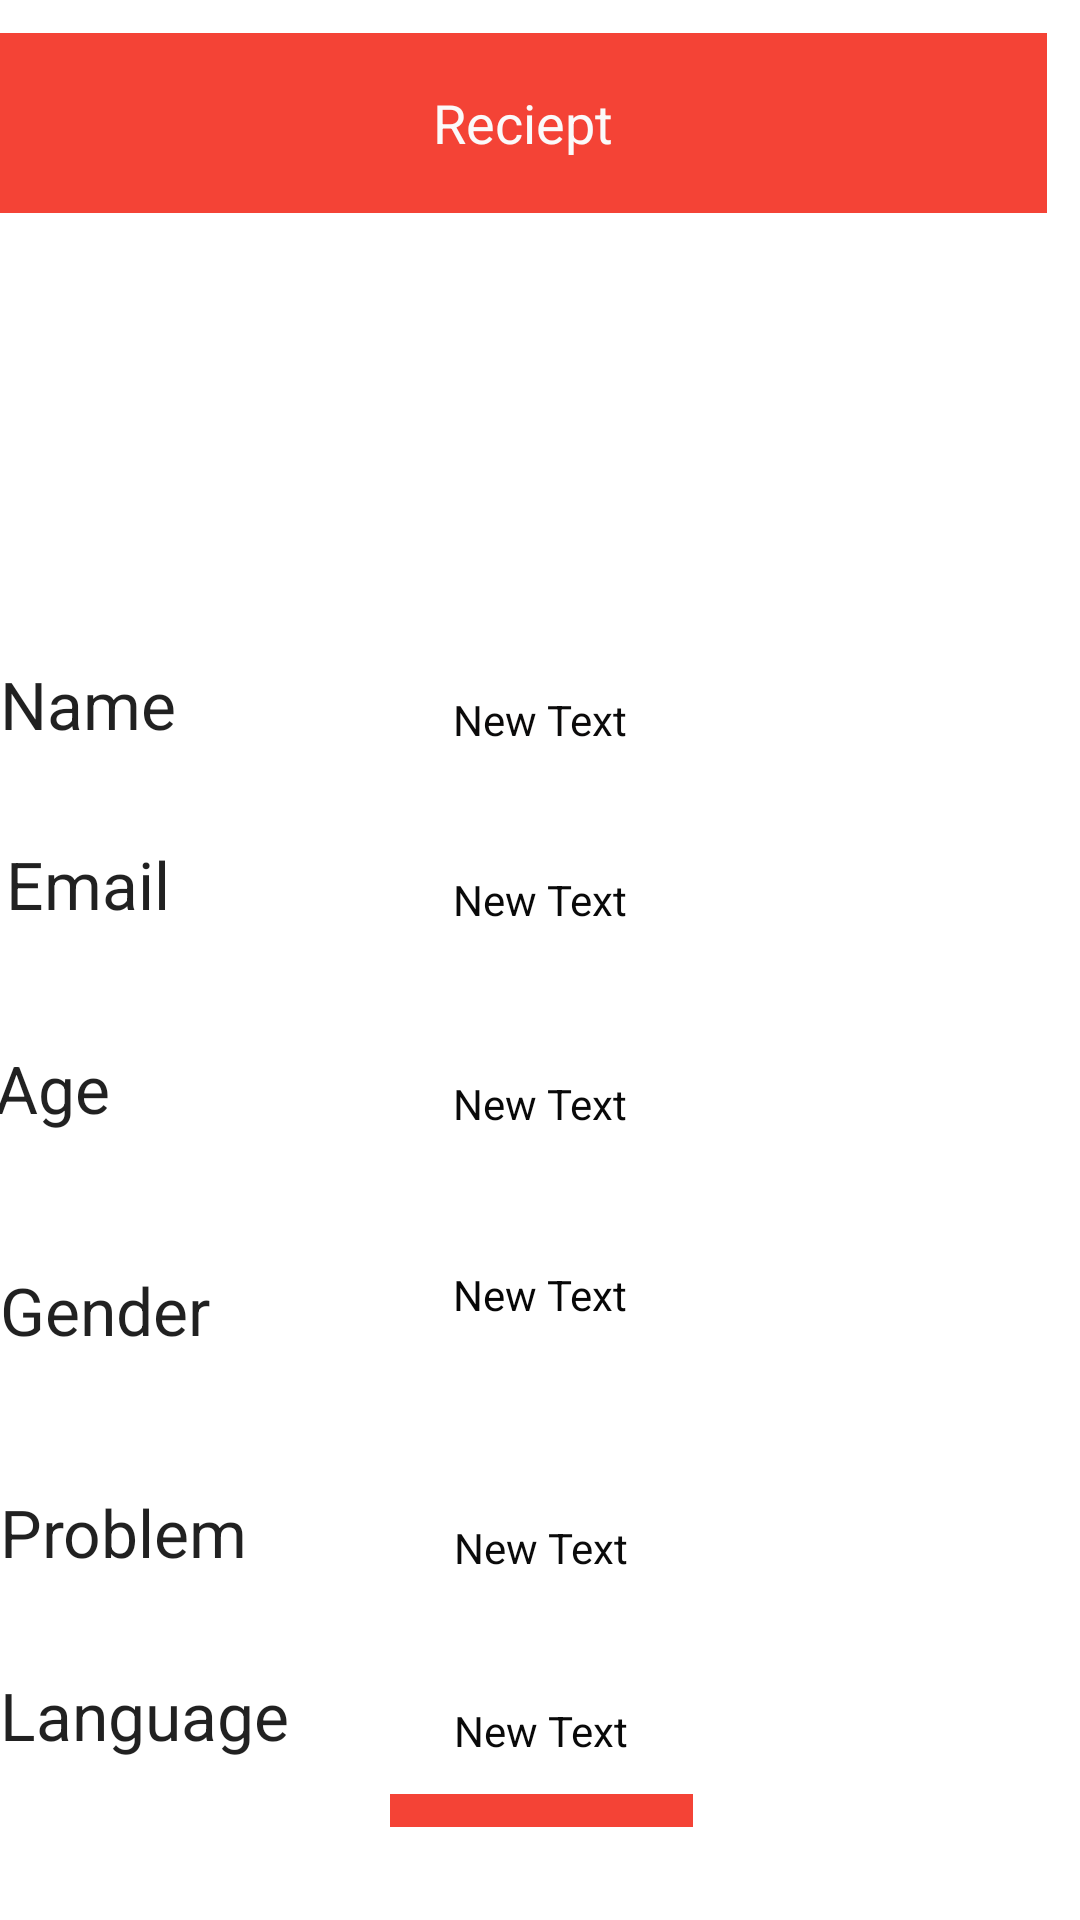

Produce the Android XML layout that renders to this screen, including the resource entries it uses.
<!-- AndroidManifest.xml: application theme Theme.Switchdoc -->
<!-- res/layout/activity_main2.xml -->
<?xml version="1.0" encoding="utf-8"?>
<RelativeLayout xmlns:android="http://schemas.android.com/apk/res/android"
    xmlns:tools="http://schemas.android.com/tools"
    android:layout_width="match_parent"
    android:layout_height="match_parent"
    tools:context=".MainActivity2">

    <TextView
        android:id="@+id/textView6"
        android:layout_width="wrap_content"
        android:layout_height="wrap_content"
        android:layout_alignParentStart="true"
        android:layout_alignParentLeft="true"
        android:layout_alignParentTop="true"
        android:layout_marginStart="0dp"
        android:layout_marginLeft="0dp"
        android:layout_marginTop="220dp"
        android:text="Name"
        android:textAppearance="?android:attr/textAppearanceLarge" />

    <TextView
        android:id="@+id/name"
        android:layout_width="wrap_content"
        android:layout_height="wrap_content"
        android:layout_alignBottom="@+id/textView6"
        android:layout_centerHorizontal="true"
        android:text="New Text"
        android:textColor="#0B0A0A" />

    <TextView
        android:id="@+id/textView8"
        android:layout_width="wrap_content"
        android:layout_height="wrap_content"
        android:layout_below="@+id/textView6"
        android:layout_alignParentStart="true"
        android:layout_alignParentLeft="true"
        android:layout_marginTop="50dp"
        android:textAppearance="?android:attr/textAppearanceLarge" />

    <TextView
        android:id="@+id/textView9"
        android:layout_width="wrap_content"
        android:layout_height="wrap_content"
        android:layout_alignParentStart="true"
        android:layout_alignParentLeft="true"
        android:layout_alignParentTop="true"
        android:layout_marginStart="2dp"
        android:layout_marginLeft="2dp"
        android:layout_marginTop="280dp"
        android:text="Email"
        android:textAppearance="?android:attr/textAppearanceLarge" />

    <TextView
        android:id="@+id/email"
        android:layout_width="wrap_content"
        android:layout_height="wrap_content"
        android:layout_alignStart="@+id/name"
        android:layout_alignLeft="@+id/name"
        android:layout_alignBottom="@+id/textView9"
        android:text="New Text"
        android:textColor="#090909" />

    <TextView
        android:id="@+id/textView11"
        android:layout_width="wrap_content"
        android:layout_height="wrap_content"
        android:layout_alignParentStart="true"
        android:layout_alignParentLeft="true"
        android:layout_alignParentTop="true"
        android:layout_marginStart="-2dp"
        android:layout_marginLeft="-2dp"
        android:layout_marginTop="348dp"
        android:text="Age"
        android:textAppearance="?android:attr/textAppearanceLarge" />

    <TextView
        android:id="@+id/age"
        android:layout_width="wrap_content"
        android:layout_height="wrap_content"
        android:layout_alignBottom="@+id/textView11"
        android:layout_centerHorizontal="true"
        android:text="New Text"
        android:textColor="#090909" />

    <TextView
        android:id="@+id/textView13"
        android:layout_width="wrap_content"
        android:layout_height="wrap_content"
        android:layout_alignParentStart="true"
        android:layout_alignParentLeft="true"
        android:layout_alignParentTop="true"
        android:layout_marginStart="0dp"
        android:layout_marginLeft="0dp"
        android:layout_marginTop="422dp"
        android:text="Gender"
        android:textAppearance="?android:attr/textAppearanceLarge" />

    <TextView
        android:id="@+id/textView15"
        android:layout_width="102dp"
        android:layout_height="wrap_content"
        android:layout_alignEnd="@+id/textView13"
        android:layout_alignRight="@+id/textView13"
        android:layout_alignParentTop="true"
        android:layout_marginTop="496dp"
        android:layout_marginEnd="-31dp"
        android:layout_marginRight="-31dp"
        android:text="Problem"
        android:textAppearance="?android:attr/textAppearanceLarge" />

    <TextView
        android:id="@+id/gender"
        android:layout_width="wrap_content"
        android:layout_height="wrap_content"
        android:layout_alignStart="@+id/age"
        android:layout_alignLeft="@+id/age"
        android:layout_alignTop="@+id/textView13"
        android:text="New Text"
        android:textColor="#070707" />

    <TextView
        android:id="@+id/branch"
        android:layout_width="wrap_content"
        android:layout_height="wrap_content"
        android:layout_alignBottom="@+id/textView15"
        android:layout_centerHorizontal="true"
        android:gravity="center_horizontal|center_vertical"
        android:text="New Text"
        android:textColor="#0B0B0B" />

    <TextView
        android:id="@+id/textView10"
        android:layout_width="wrap_content"
        android:layout_height="wrap_content"
        android:layout_alignParentTop="true"
        android:layout_marginTop="557dp"
        android:text="Language"
        android:textAppearance="?android:attr/textAppearanceLarge" />

    <TextView
        android:id="@+id/language"
        android:layout_width="wrap_content"
        android:layout_height="wrap_content"
        android:layout_alignStart="@+id/branch"
        android:layout_alignLeft="@+id/branch"
        android:layout_alignBottom="@+id/textView10"
        android:gravity="center_horizontal|center_vertical"
        android:text="New Text"
        android:textColor="#090909" />


    <TextView
        android:id="@+id/textView12"
        android:layout_width="396dp"
        android:layout_height="60dp"
        android:layout_alignParentEnd="true"
        android:layout_alignParentRight="true"
        android:layout_alignParentBottom="true"
        android:layout_marginEnd="11dp"
        android:layout_marginRight="11dp"
        android:layout_marginBottom="569dp"
        android:background="#F44336"
        android:gravity="center|center_horizontal"
        android:text="Reciept"
        android:textColor="#FBFAFA"
        android:textSize="18sp" />

    <Button
        android:id="@+id/button"
        android:layout_width="152dp"
        android:layout_height="80dp"
        android:layout_alignParentStart="true"
        android:layout_alignParentLeft="true"
        android:layout_alignParentTop="true"
        android:layout_alignParentEnd="true"
        android:layout_alignParentRight="true"
        android:layout_alignParentBottom="true"
        android:layout_marginStart="130dp"
        android:layout_marginLeft="130dp"
        android:layout_marginTop="609dp"
        android:layout_marginEnd="129dp"
        android:layout_marginRight="129dp"
        android:layout_marginBottom="42dp"
        android:background="#F44336"
        android:onClick="Submit"
        android:text="Submit" />

</RelativeLayout>
<!-- resources referenced by this layout -->
<resources>
  <style name="Theme.Switchdoc" parent="Theme.MaterialComponents.DayNight.DarkActionBar">
          
          <item name="colorPrimary">@color/purple_500</item>
          <item name="colorPrimaryVariant">@color/purple_700</item>
          <item name="colorOnPrimary">@color/white</item>
          
          <item name="colorSecondary">@color/teal_200</item>
          <item name="colorSecondaryVariant">@color/teal_700</item>
          <item name="colorOnSecondary">@color/black</item>
          
          <item name="android:statusBarColor" tools:targetApi="l">?attr/colorPrimaryVariant</item>
          
      </style>
  <!-- not gathered from this repository: default colours our renderer supplied (Android Studio template values) -->
  <color name="purple_500">#FF6200EE</color>
  <color name="purple_700">#FF3700B3</color>
  <color name="teal_200">#FF03DAC5</color>
  <color name="teal_700">#FF018786</color>
  <color name="black">#FF000000</color>
  <color name="white">#FFFFFFFF</color>
</resources>
